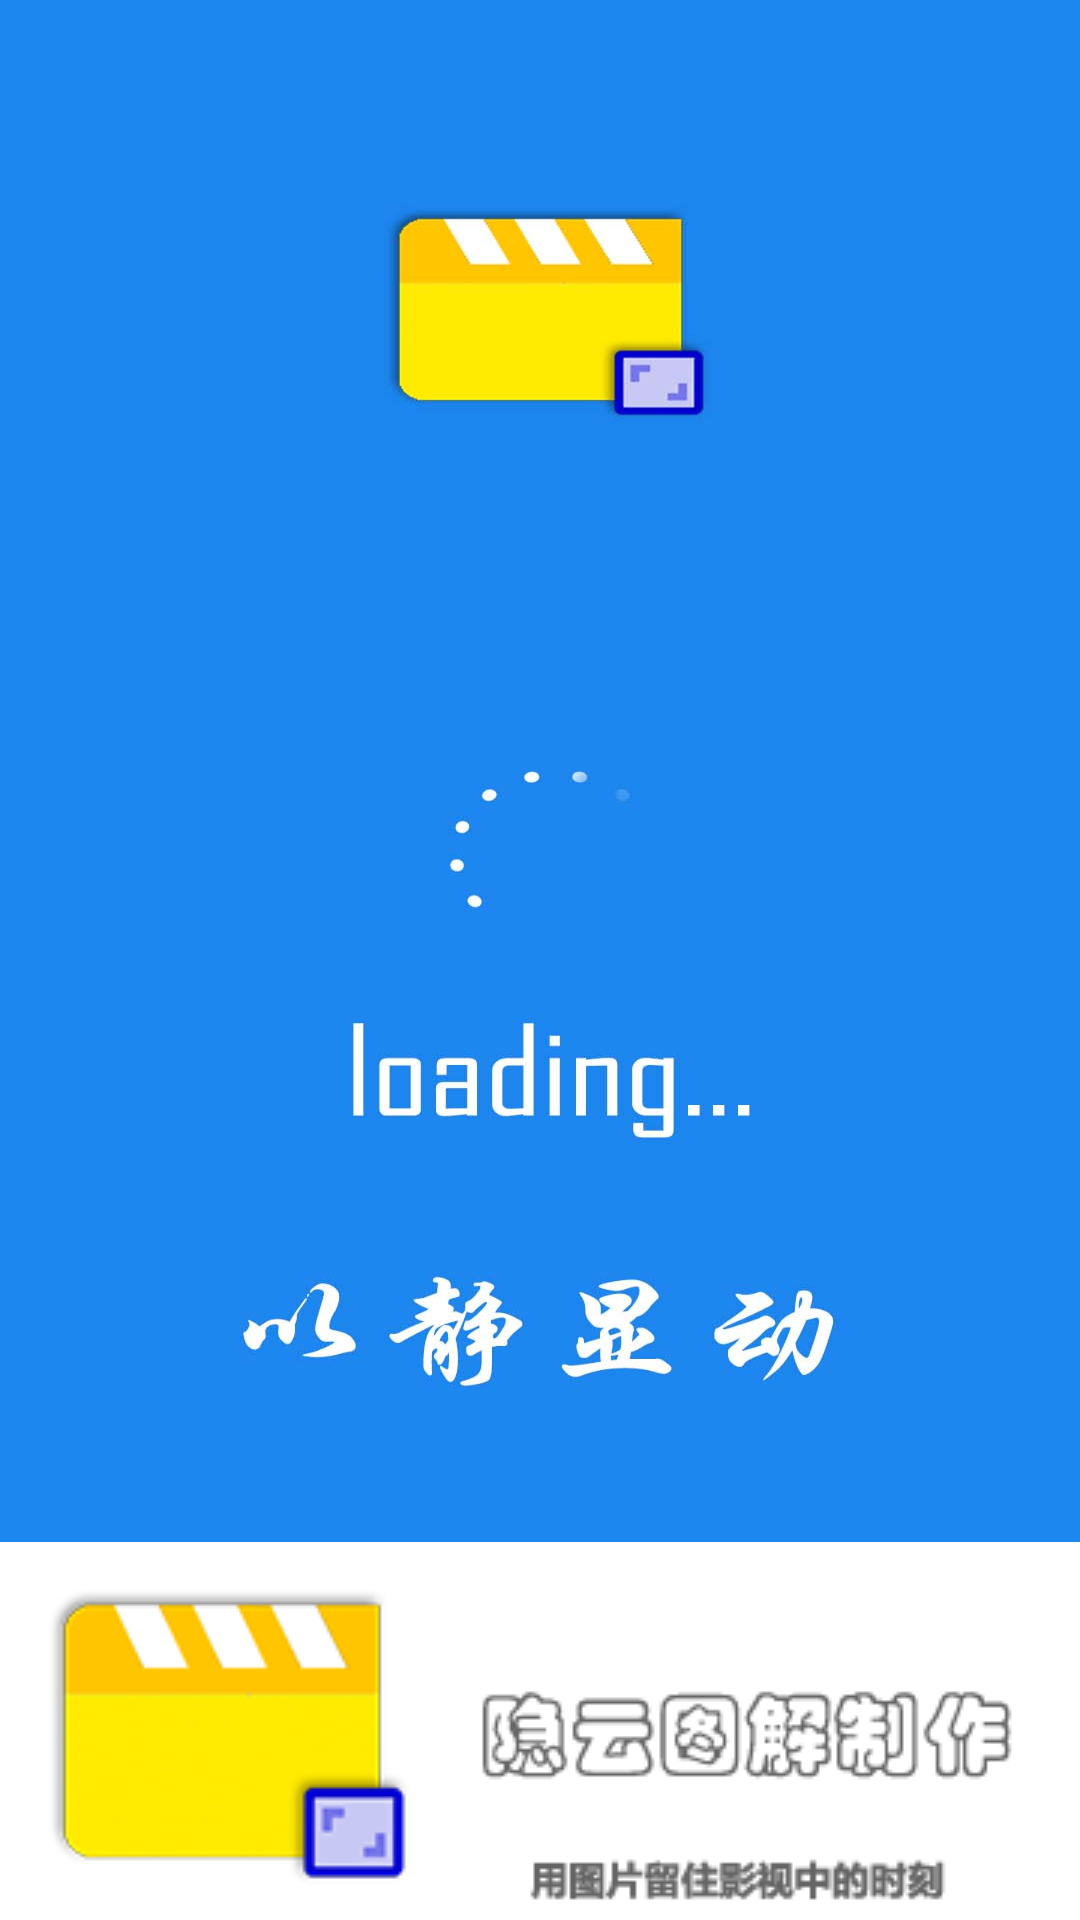

Reconstruct the res/layout file that produces this screen, plus the resources it refers to.
<!-- AndroidManifest.xml: application theme AppTheme -->
<!-- res/layout/activity_splash.xml -->
<RelativeLayout xmlns:android="http://schemas.android.com/apk/res/android"
    xmlns:tools="http://schemas.android.com/tools"
    android:layout_width="match_parent"
    android:layout_height="match_parent"
    android:background="@android:color/white"
    tools:context="com.equationl.videoshotpro.SplashActivity" >

    

    
    <ImageView
        android:id="@+id/app_logo"
        android:layout_width="match_parent"
        android:layout_height="wrap_content"
        android:layout_alignParentBottom="true"
        android:layout_centerHorizontal="true"
        android:src="@drawable/gdt_splash_logo" />

    
    
    <FrameLayout
        android:id="@+id/splash_container"
        android:layout_width="match_parent"
        android:layout_height="match_parent"
        android:layout_above="@id/app_logo"/>

    
    
    
    <TextView
        android:id="@+id/skip_view"
        android:layout_width="96dp"
        android:layout_height="wrap_content"
        android:layout_alignParentRight="true"
        android:layout_alignParentTop="true"
        android:layout_margin="16dp"
        android:background="@drawable/background_circle"
        android:gravity="center"
        android:text="@string/splash_btn_text_skip"
        android:textColor="@android:color/white"
        android:textSize="14sp"/>
    


    
    
    
    <ImageView
        android:id="@+id/splash_holder"
        android:layout_width="match_parent"
        android:layout_height="match_parent"
        android:layout_above="@id/app_logo"
        android:scaleType="fitXY"
        android:src="@drawable/launcher_bg" />
</RelativeLayout>
<!-- resources referenced by this layout -->
<resources>
  <!-- drawable gdt_splash_logo: png bitmap (drawable, 32182 bytes) -->
  <!-- drawable launcher_bg: jpg bitmap (drawable, 72044 bytes) -->
  <style name="AppTheme" parent="Theme.AppCompat.Light.DarkActionBar">
          
          <item name="colorPrimary">@color/colorPrimary</item>
          <item name="colorPrimaryDark">@color/colorPrimaryDark</item>
          <item name="colorAccent">@color/colorAccent</item>
      </style>
  <color name="colorPrimary">#03a9f4</color>
  <color name="colorPrimaryDark">#0288d1</color>
  <color name="colorAccent">#40c4ff</color>
</resources>
